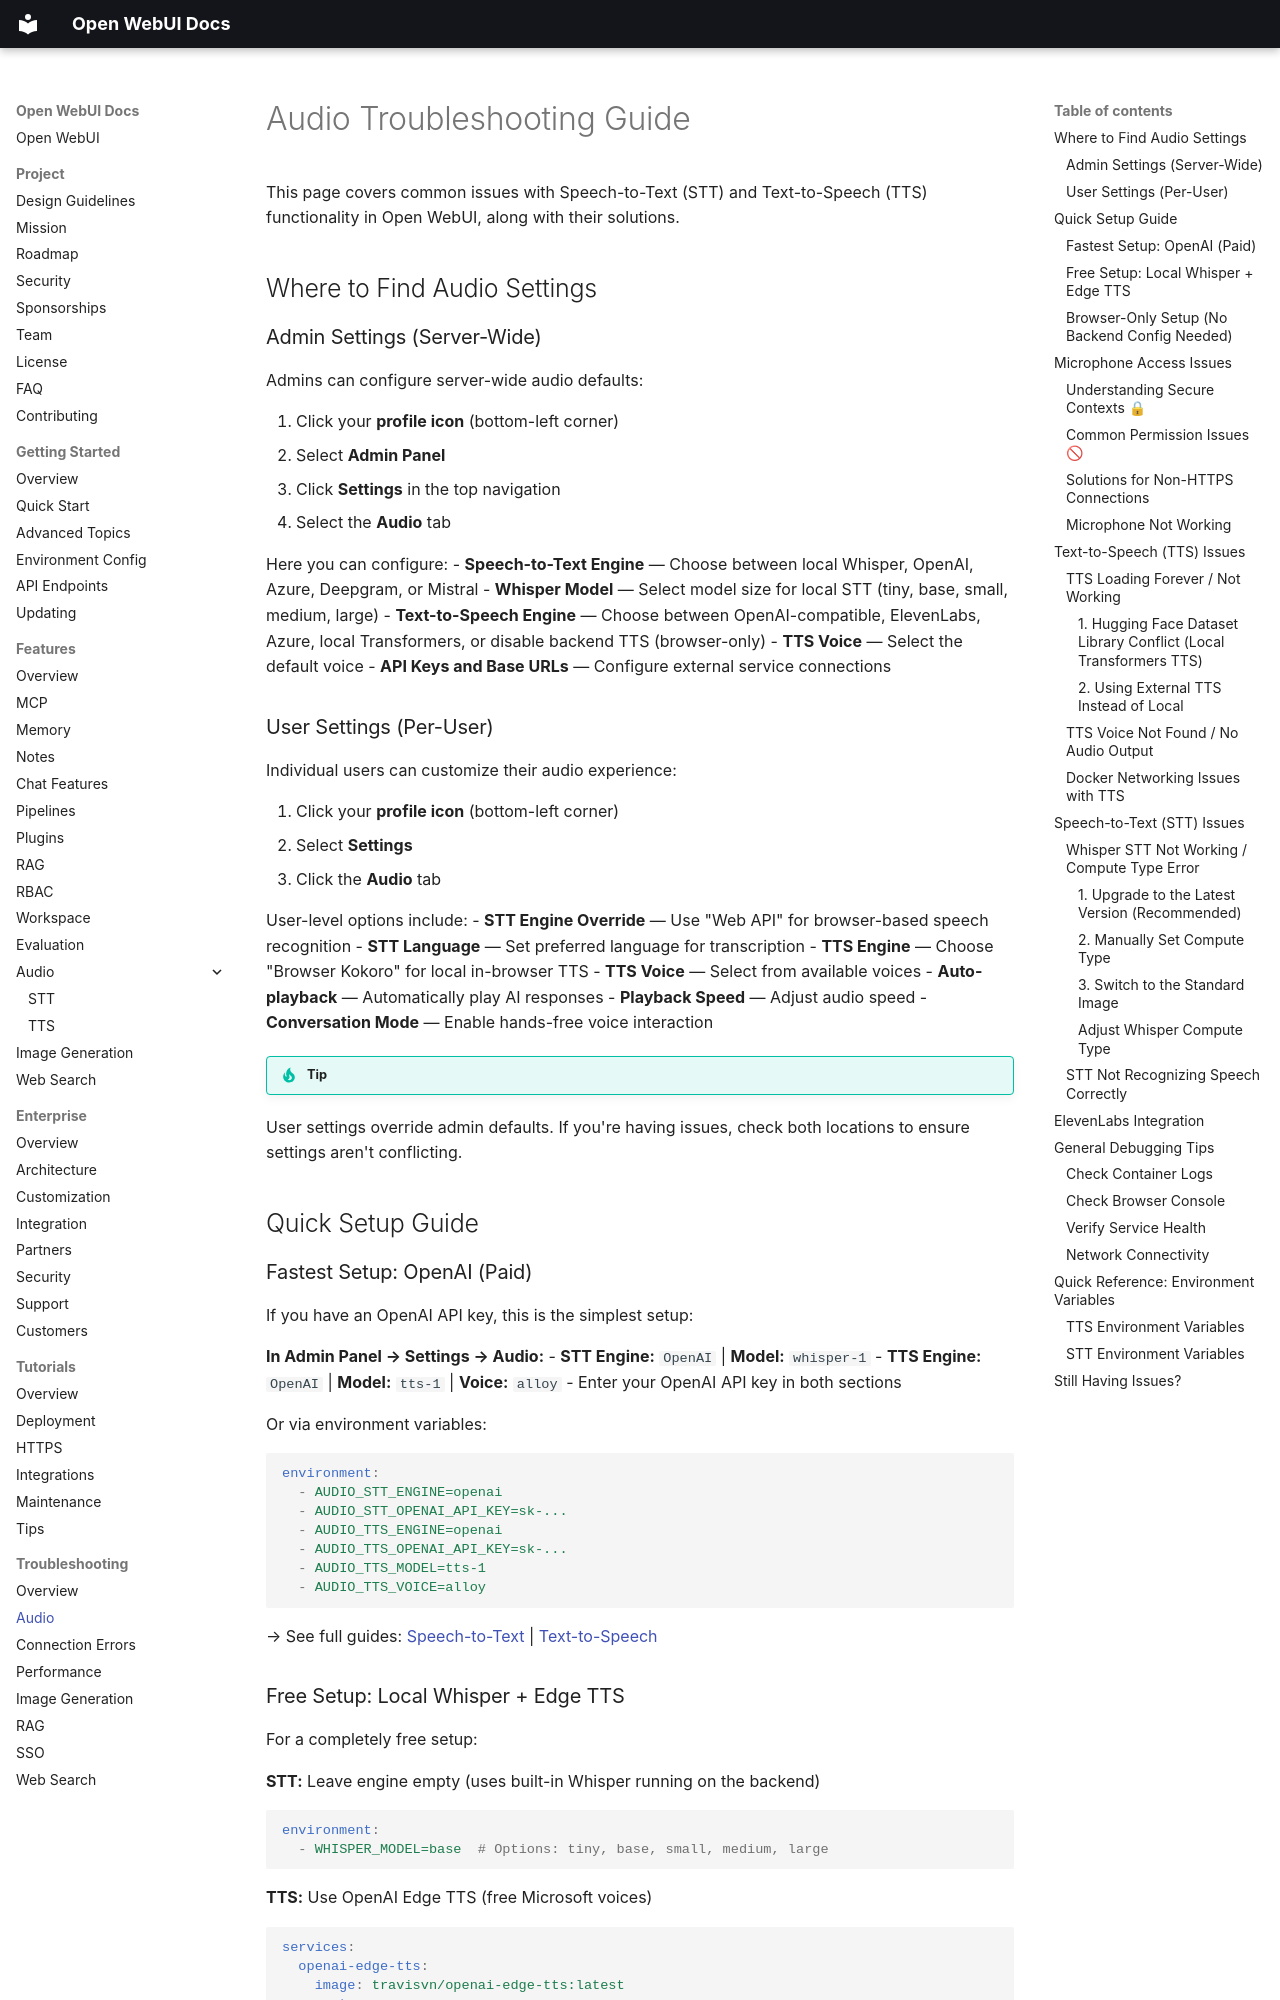

repository: AlexeyGrishin01/openwebui-docs · page: troubleshooting/audio/index.html · generator: mkdocs

# Audio Troubleshooting Guide

This page covers common issues with Speech-to-Text (STT) and Text-to-Speech (TTS) functionality in Open WebUI, along with their solutions.

## Where to Find Audio Settings

### Admin Settings (Server-Wide)

Admins can configure server-wide audio defaults:

1. Click your **profile icon** (bottom-left corner)
2. Select **Admin Panel**
3. Click **Settings** in the top navigation
4. Select the **Audio** tab

Here you can configure:
- **Speech-to-Text Engine** — Choose between local Whisper, OpenAI, Azure, Deepgram, or Mistral
- **Whisper Model** — Select model size for local STT (tiny, base, small, medium, large)
- **Text-to-Speech Engine** — Choose between OpenAI-compatible, ElevenLabs, Azure, local Transformers, or disable backend TTS (browser-only)
- **TTS Voice** — Select the default voice
- **API Keys and Base URLs** — Configure external service connections

### User Settings (Per-User)

Individual users can customize their audio experience:

1. Click your **profile icon** (bottom-left corner)
2. Select **Settings**
3. Click the **Audio** tab

User-level options include:
- **STT Engine Override** — Use "Web API" for browser-based speech recognition
- **STT Language** — Set preferred language for transcription
- **TTS Engine** — Choose "Browser Kokoro" for local in-browser TTS
- **TTS Voice** — Select from available voices
- **Auto-playback** — Automatically play AI responses
- **Playback Speed** — Adjust audio speed
- **Conversation Mode** — Enable hands-free voice interaction

!!! tip
User settings override admin defaults. If you're having issues, check both locations to ensure settings aren't conflicting.

## Quick Setup Guide

### Fastest Setup: OpenAI (Paid)

If you have an OpenAI API key, this is the simplest setup:

**In Admin Panel → Settings → Audio:**
- **STT Engine:** `OpenAI` | **Model:** `whisper-1`
- **TTS Engine:** `OpenAI` | **Model:** `tts-1` | **Voice:** `alloy`
- Enter your OpenAI API key in both sections

Or via environment variables:
```yaml
environment:
  - AUDIO_STT_ENGINE=openai
  - AUDIO_STT_OPENAI_API_KEY=sk-...
  - AUDIO_TTS_ENGINE=openai
  - AUDIO_TTS_OPENAI_API_KEY=sk-...
  - AUDIO_TTS_MODEL=tts-1
  - AUDIO_TTS_VOICE=alloy
```

→ See full guides: [Speech-to-Text](category/speech-to-text.md) | [Text-to-Speech](category/text-to-speech.md)
